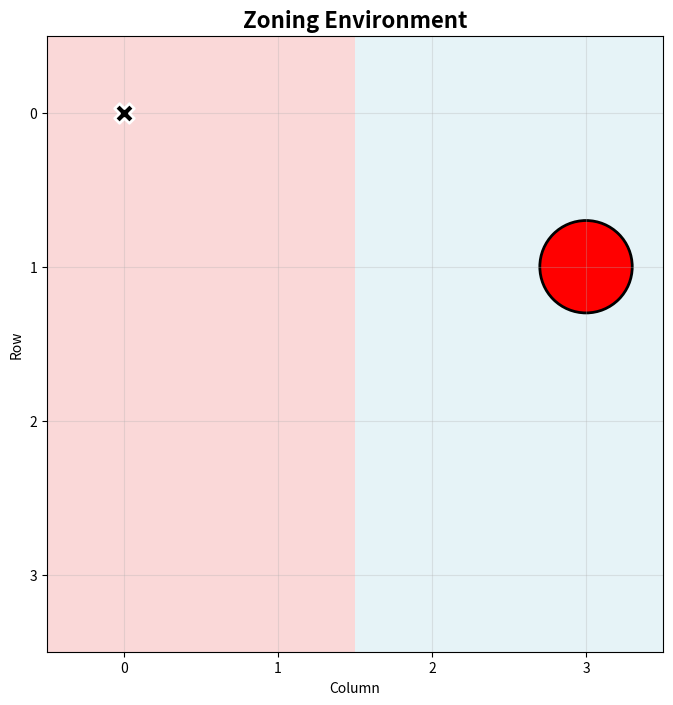

This chart was generated by the following Python code:
import matplotlib

matplotlib.use("Agg")  # Use non-interactive backend
import matplotlib.pyplot as plt
import numpy as np


class ZoningRenderer:
    def __init__(self, grid_size):
        self.grid_size = grid_size
        self.fig, self.ax = plt.subplots(figsize=(8, 8))
        self.ax.set_xlim(-0.5, grid_size - 0.5)
        self.ax.set_ylim(-0.5, grid_size - 0.5)
        self.ax.set_aspect("equal")

        # Set up grid
        self.ax.set_xticks(range(grid_size))
        self.ax.set_yticks(range(grid_size))
        self.ax.grid(True, alpha=0.3)

        # Colors
        self.zone_colors = {1: "lightcoral", 2: "lightblue"}
        self.object_colors = {1: "red", 2: "blue"}

    def render(self, obs, return_array=True):
        self.ax.clear()

        # Set up the plot again
        self.ax.set_xlim(-0.5, self.grid_size - 0.5)
        self.ax.set_ylim(-0.5, self.grid_size - 0.5)
        self.ax.set_aspect("equal")
        self.ax.set_xticks(range(self.grid_size))
        self.ax.set_yticks(range(self.grid_size))
        self.ax.grid(True, alpha=0.3)

        # Draw zones (background)
        for r in range(self.grid_size):
            for c in range(self.grid_size):
                zone_type = obs[r, c, 1]
                if zone_type in self.zone_colors:
                    self.ax.add_patch(
                        plt.Rectangle(
                            (c - 0.5, r - 0.5),
                            1,
                            1,
                            facecolor=self.zone_colors[zone_type],
                            alpha=0.3,
                            edgecolor="none",
                        )
                    )

        # Draw objects
        for r in range(self.grid_size):
            for c in range(self.grid_size):
                obj_type = obs[r, c, 0]
                if obj_type > 0:
                    color = self.object_colors.get(obj_type, "gray")
                    self.ax.add_patch(
                        plt.Circle(
                            (c, r), 0.3, facecolor=color, edgecolor="black", linewidth=2
                        )
                    )

        # Draw agent
        for r in range(self.grid_size):
            for c in range(self.grid_size):
                agent_info = obs[r, c, 2]
                if agent_info > 0:
                    if agent_info == 1:  # Agent not carrying
                        marker = "X"
                        color = "black"
                        size = 200
                    else:  # Agent carrying object (encoded as obj_type + 10)
                        marker = "X"
                        carried_type = agent_info - 10
                        color = self.object_colors.get(carried_type, "gray")
                        size = 300

                    self.ax.scatter(
                        c,
                        r,
                        marker=marker,
                        c=color,
                        s=size,
                        edgecolors="white",
                        linewidths=2,
                        zorder=10,
                    )

        # Add title and labels
        self.ax.set_title("Zoning Environment", fontsize=16, fontweight="bold")
        self.ax.set_xlabel("Column")
        self.ax.set_ylabel("Row")

        # Invert y-axis to match array indexing
        self.ax.invert_yaxis()

        if return_array:
            # FIXED: Use the modern matplotlib API
            self.fig.canvas.draw()

            # Try modern API first, fall back to older versions
            try:
                # Modern matplotlib (3.5+)
                buf = self.fig.canvas.buffer_rgba()
                buf = np.asarray(buf)
                # Convert RGBA to RGB
                buf = buf[:, :, :3]
            except AttributeError:
                try:
                    # Older matplotlib (3.0-3.4)
                    buf = np.frombuffer(self.fig.canvas.tostring_rgb(), dtype=np.uint8)
                    buf = buf.reshape(self.fig.canvas.get_width_height()[::-1] + (3,))
                except AttributeError:
                    try:
                        # Even older matplotlib
                        buf = np.frombuffer(
                            self.fig.canvas.tostring_argb(), dtype=np.uint8
                        )
                        buf = buf.reshape(
                            self.fig.canvas.get_width_height()[::-1] + (4,)
                        )
                        # Convert ARGB to RGB
                        buf = buf[:, :, 1:4]
                    except AttributeError:
                        # Last resort - create a simple array
                        width, height = self.fig.canvas.get_width_height()
                        buf = np.ones((height, width, 3), dtype=np.uint8) * 128
                        print("Warning: Using fallback rendering array")

            return buf
        else:
            plt.show()
            return None

    def close(self):
        plt.close(self.fig)


# Test function to verify the renderer works
def test_renderer():
    """Test the fixed renderer"""
    print("🧪 Testing fixed renderer...")

    try:
        renderer = ZoningRenderer(4)

        # Create test observation
        obs = np.zeros((4, 4, 3), dtype=np.int32)

        # Add zones
        obs[:, :2, 1] = 1  # Left side = red zone
        obs[:, 2:, 1] = 2  # Right side = blue zone

        # Add an object
        obs[1, 3, 0] = 1  # Red object in blue zone (wrong)

        # Add agent
        obs[0, 0, 2] = 1  # Agent at top-left

        # Test rendering
        frame = renderer.render(obs, return_array=True)

        if frame is not None and isinstance(frame, np.ndarray):
            print(f"✅ Renderer works! Frame shape: {frame.shape}")
            renderer.close()
            return True
        else:
            print("❌ Renderer returned invalid data")
            renderer.close()
            return False

    except Exception as e:
        print(f"❌ Renderer test failed: {e}")
        return False


if __name__ == "__main__":
    test_renderer()
